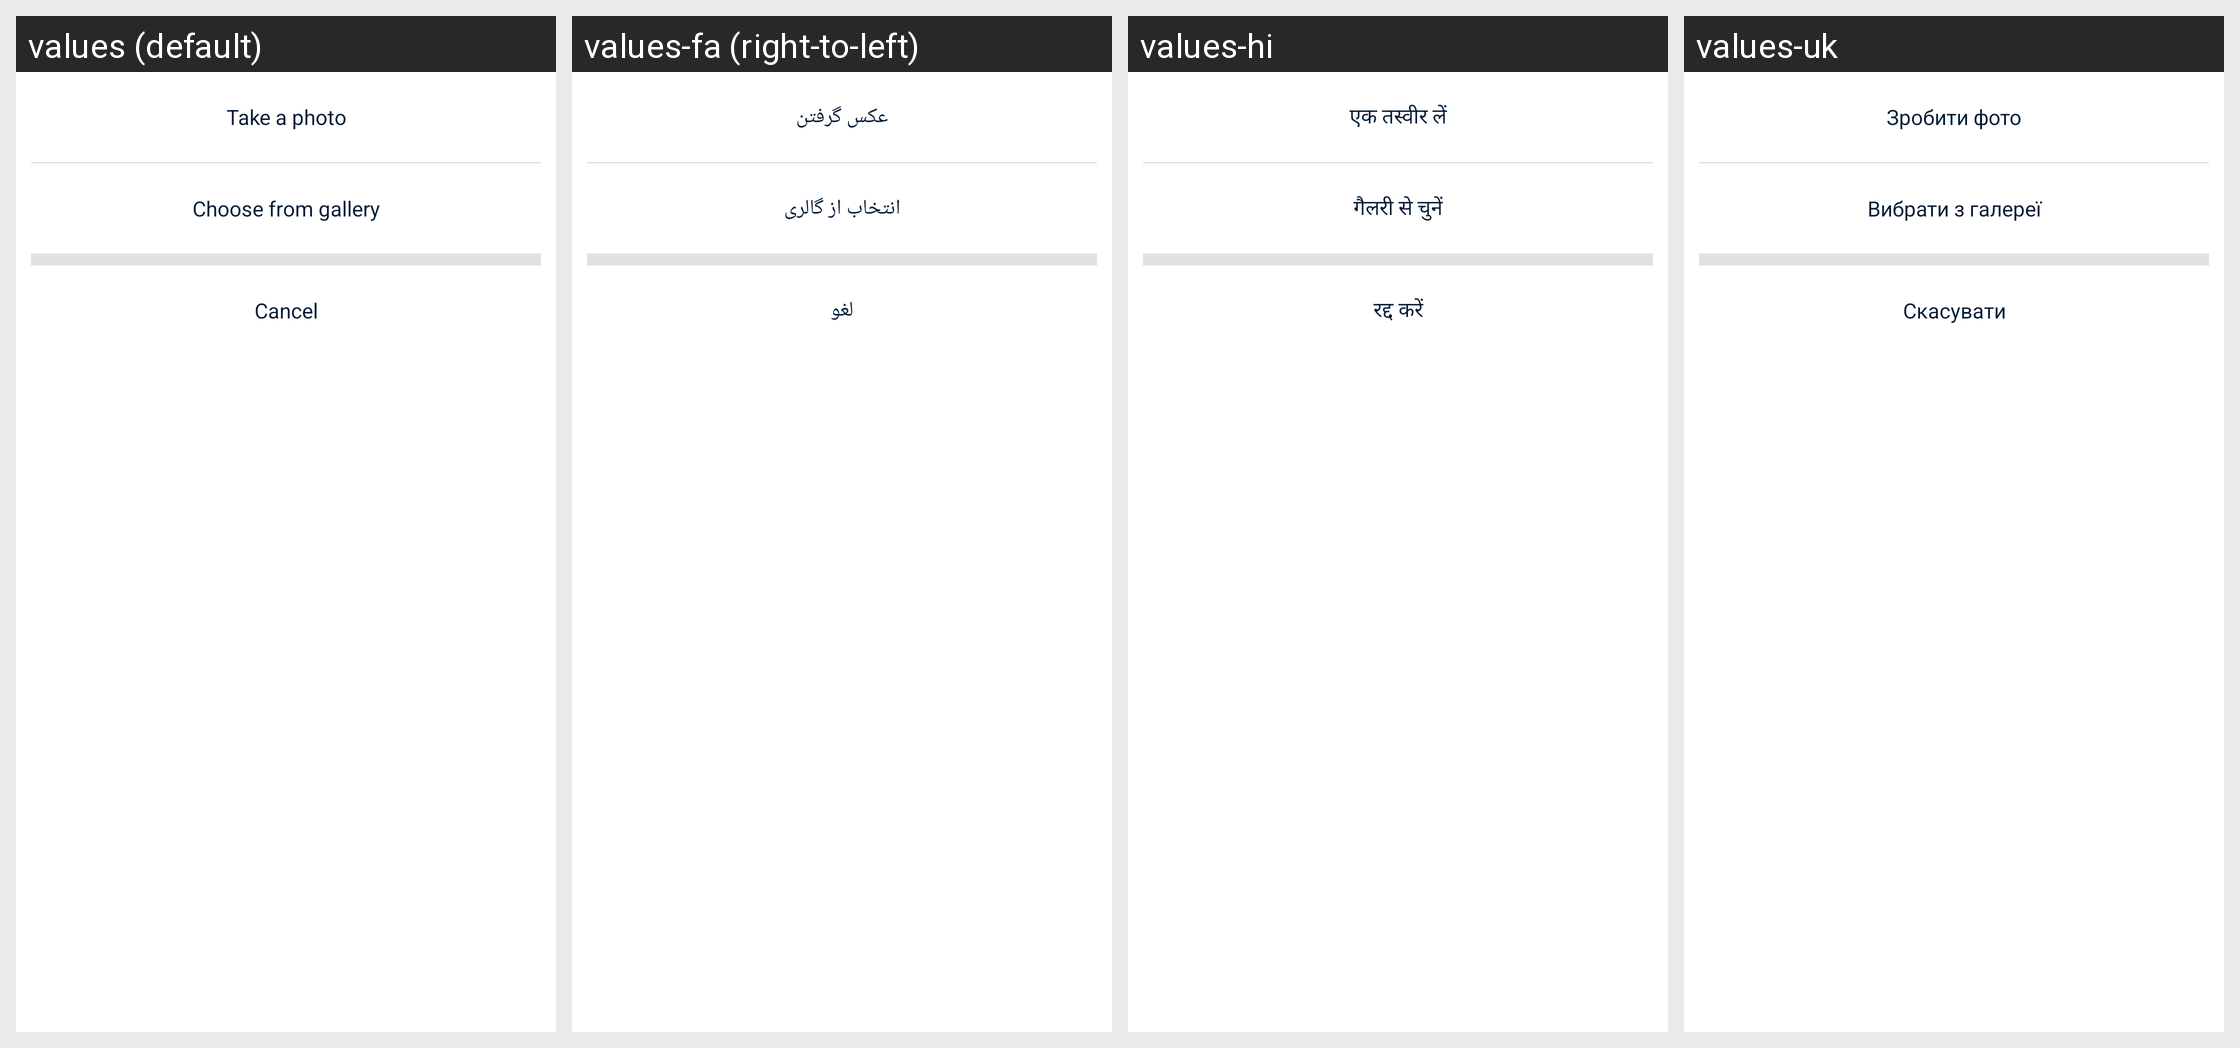

Here is an Android app screen in its default locale and in the app's own translations. Write out the translated-string differences for the strings that appear on this screen.
Android screen res/layout/layout_dialog_feedback_choose_photo.xml rendered under 4 locales, left to right: values (default), values-fa (right-to-left), values-hi, values-uk. Device: Nexus 5 (rendered at 1080×1920; each locale shown at half size, 540×960, under a caption strip naming it); theme AppTheme.
Other locales in the repository, not shown: values-ar, values-bn, values-bn-rIN, values-de, values-es, values-fr, values-in, values-it, values-ja, values-ko, values-ms, values-nl, values-pl, values-pt, values-ru, values-sv, values-th, values-th-rTH, values-tr, values-vi, values-zh-rCN, values-zh-rTW.
Strings drawn on this screen, with the default value and each locale's value (text and hints the layout hard-codes, and strings that could not be matched under every locale, appear in the picture but are not listed):

capture
  values: Take a photo
  values-fa: عکس گرفتن
  values-hi: एक तस्वीर लें
  values-uk: Зробити фото

browse_from_gallery
  values: Choose from gallery
  values-fa: انتخاب از گالری
  values-hi: गैलरी से चुनें
  values-uk: Вибрати з галереї

fb_button_cancel
  values: Cancel
  values-fa: لغو
  values-hi: रद्द करें
  values-uk: Скасувати
